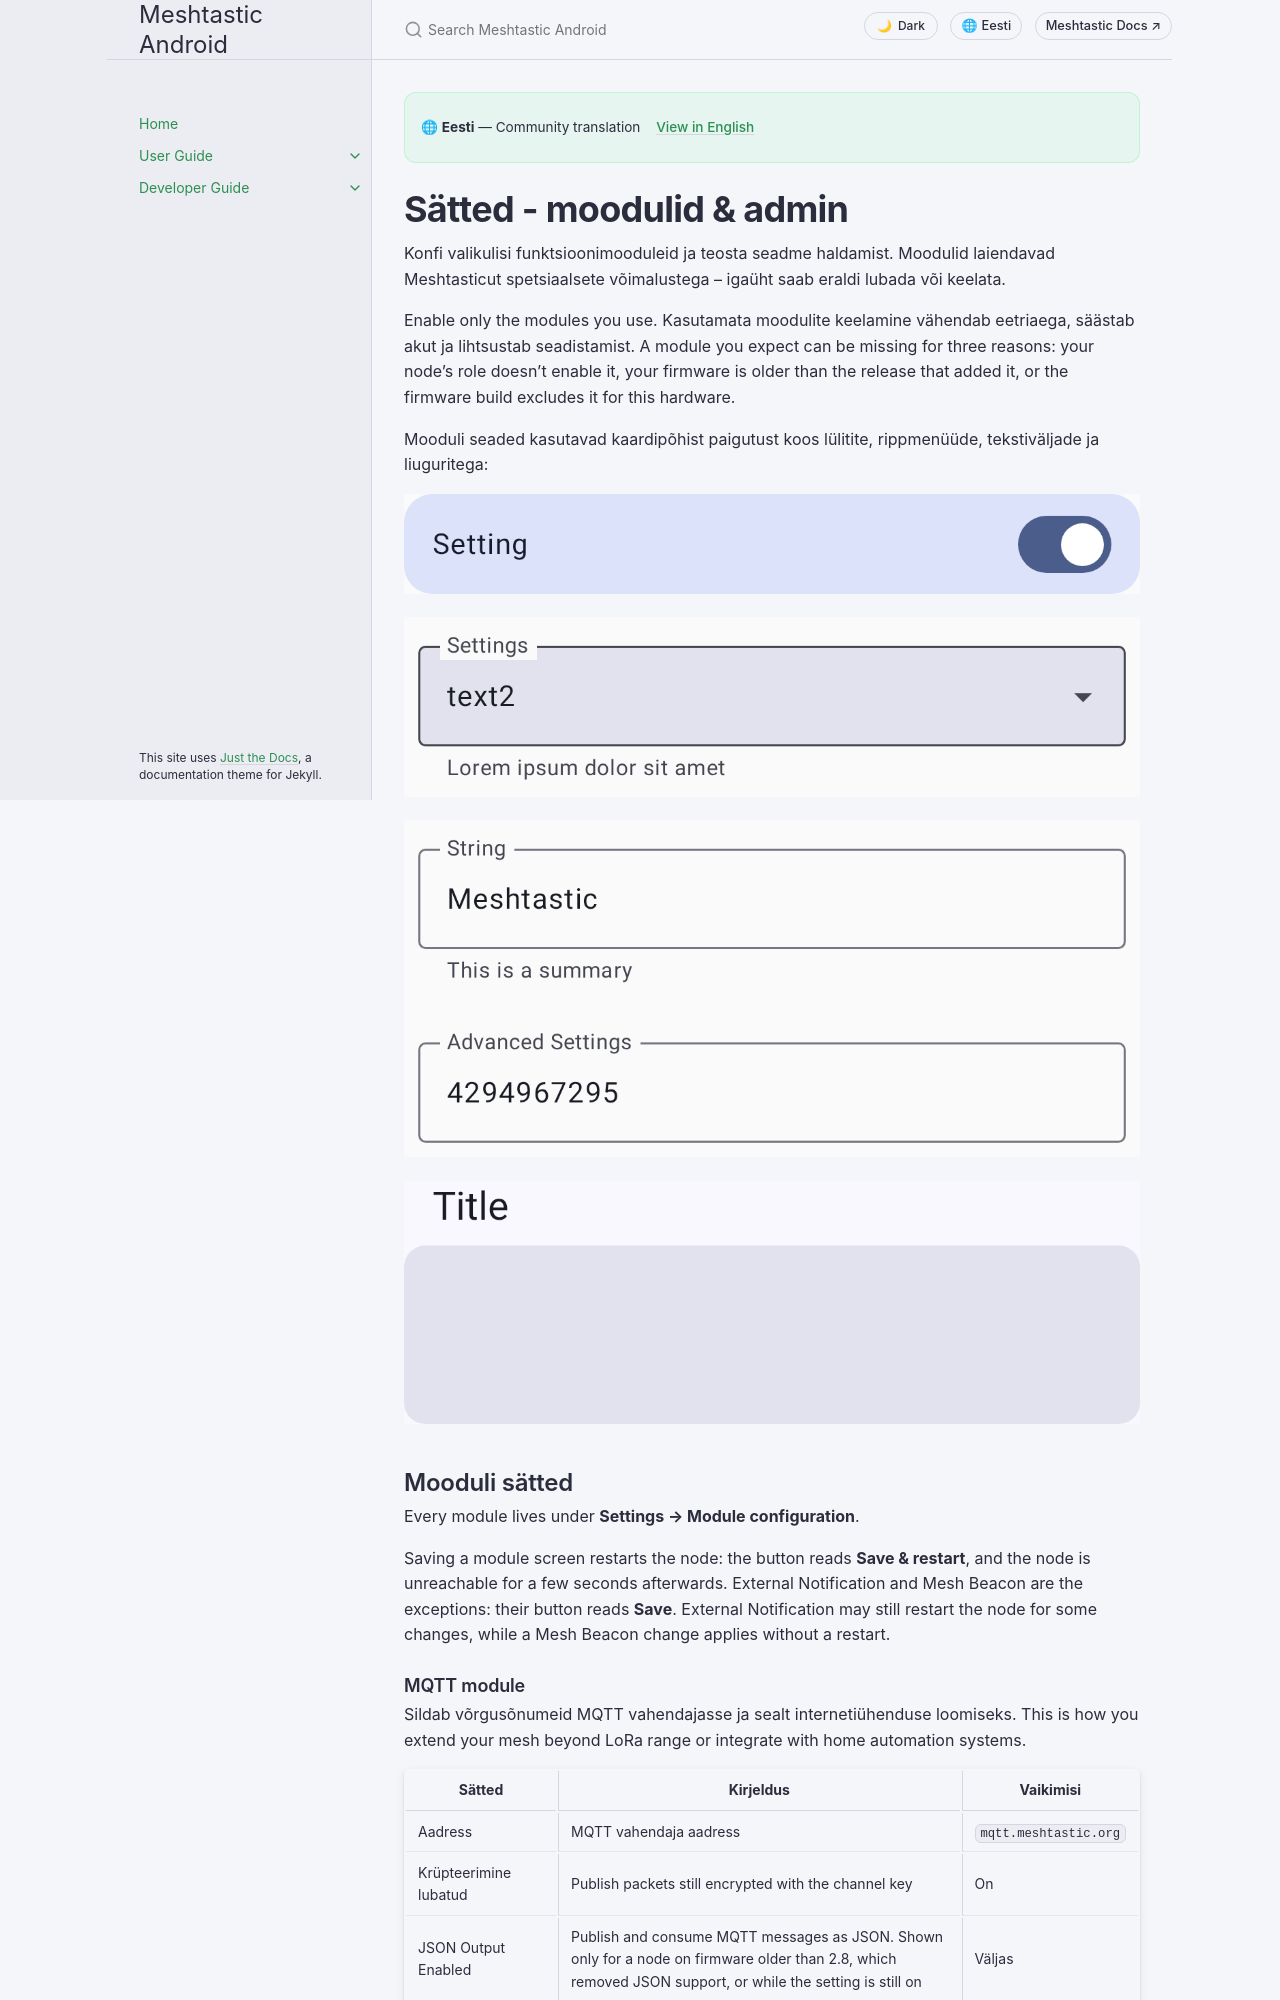

repository: meshtastic/Meshtastic-Android · page: main/et/user/settings-module-admin.html · generator: jekyll

---
title: Sätted - moodulid & admin
nav_order: 8
last_updated: 2026-11-25
description: Muuda valikulisi funktsioonimooduleid (MQTT, telemeetria, salvestatud sõnumid, TAK ja palju muud) ja teosta seadme haldamist.
aliases:
  - moodul
  - mooduli sätted
  - administratsioon
---

# Sätted - moodulid & admin

Konfi valikulisi funktsioonimooduleid ja teosta seadme haldamist. Moodulid laiendavad Meshtasticut spetsiaalsete võimalustega – igaüht saab eraldi lubada või keelata.

Enable only the modules you use. Kasutamata moodulite keelamine vähendab eetriaega, säästab akut ja lihtsustab seadistamist. A module you expect can be missing for three reasons: your node's role doesn't enable it, your firmware is older than the release that added it, or the firmware build excludes it for this hardware.

Mooduli seaded kasutavad kaardipõhist paigutust koos lülitite, rippmenüüde, tekstiväljade ja liuguritega:

![A toggle setting in the on position](../../assets/screenshots/settings_switch.png)

![A dropdown setting, expanded to show its list of options](../../assets/screenshots/settings_dropdown.png)

![A text field setting with a value entered](../../assets/screenshots/settings_text_field.png)

![A module settings card with its title and grouped controls](../../assets/screenshots/settings_titled_card.png)

## Mooduli sätted

Every module lives under **Settings → Module configuration**.

Saving a module screen restarts the node: the button reads **Save & restart**, and the node is unreachable for a few seconds afterwards. External Notification and Mesh Beacon are the exceptions: their button reads **Save**. External Notification may still restart the node for some changes, while a Mesh Beacon change applies without a restart.
